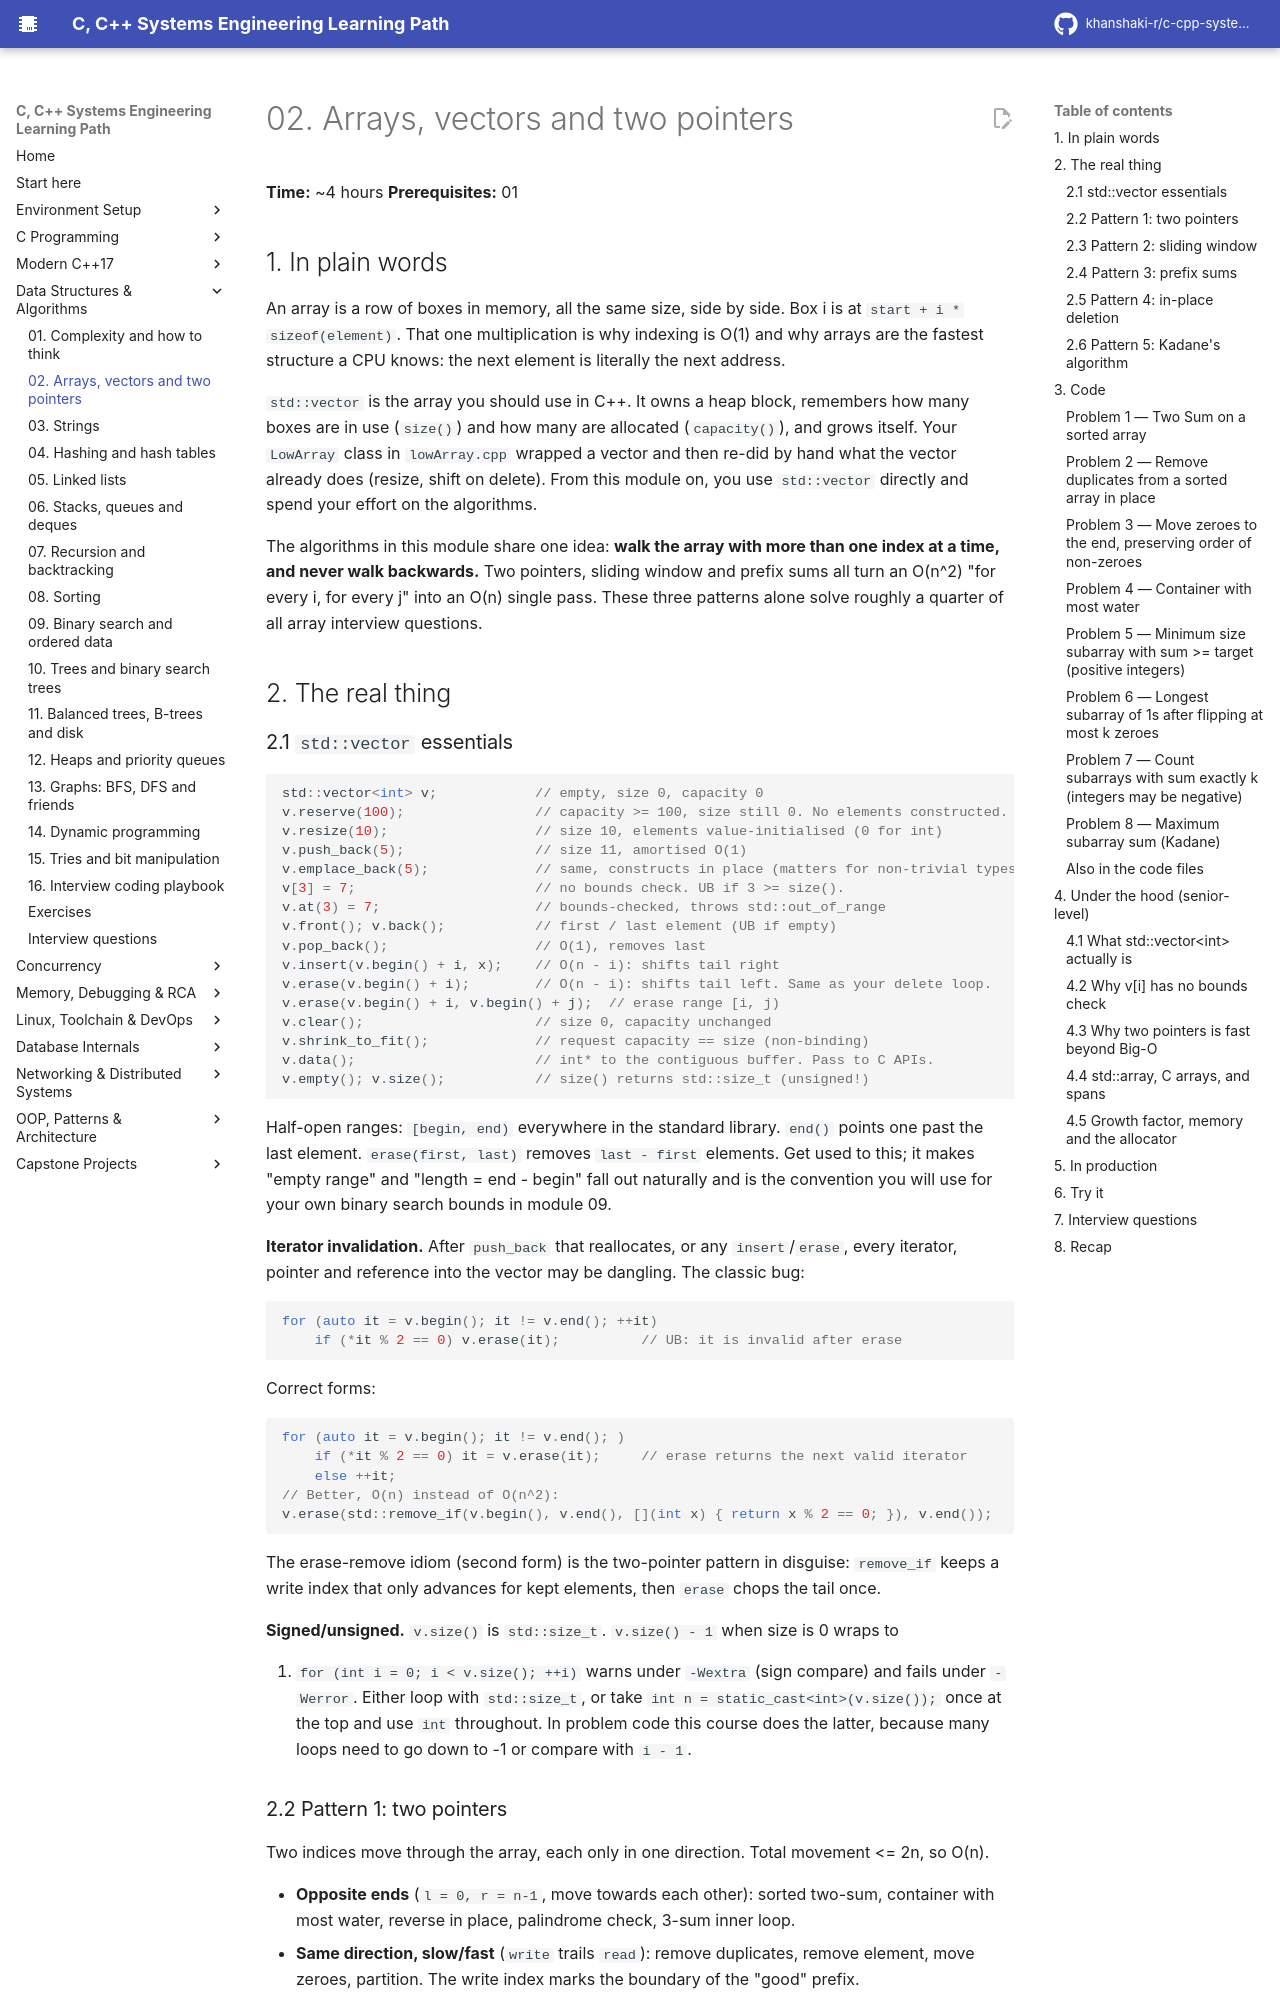

repository: khanshaki-r/c-cpp-systems-learning-path · page: 03_Data_Structures_Algorithms/02_arrays_vectors_two_pointers/index.html · generator: mkdocs

# 02. Arrays, vectors and two pointers

**Time:** ~4 hours   **Prerequisites:** 01

## 1. In plain words

An array is a row of boxes in memory, all the same size, side by side. Box i is at
`start + i * sizeof(element)`. That one multiplication is why indexing is O(1) and why arrays
are the fastest structure a CPU knows: the next element is literally the next address.

`std::vector` is the array you should use in C++. It owns a heap block, remembers how many
boxes are in use (`size()`) and how many are allocated (`capacity()`), and grows itself. Your
`LowArray` class in `lowArray.cpp` wrapped a vector and then re-did by hand what the vector
already does (resize, shift on delete). From this module on, you use `std::vector` directly and
spend your effort on the algorithms.

The algorithms in this module share one idea: **walk the array with more than one index at a
time, and never walk backwards.** Two pointers, sliding window and prefix sums all turn an
O(n^2) "for every i, for every j" into an O(n) single pass. These three patterns alone solve
roughly a quarter of all array interview questions.

## 2. The real thing

### 2.1 `std::vector` essentials

```cpp
std::vector<int> v;            // empty, size 0, capacity 0
v.reserve(100);                // capacity >= 100, size still 0. No elements constructed.
v.resize(10);                  // size 10, elements value-initialised (0 for int)
v.push_back(5);                // size 11, amortised O(1)
v.emplace_back(5);             // same, constructs in place (matters for non-trivial types)
v[3] = 7;                      // no bounds check. UB if 3 >= size().
v.at(3) = 7;                   // bounds-checked, throws std::out_of_range
v.front(); v.back();           // first / last element (UB if empty)
v.pop_back();                  // O(1), removes last
v.insert(v.begin() + i, x);    // O(n - i): shifts tail right
v.erase(v.begin() + i);        // O(n - i): shifts tail left. Same as your delete loop.
v.erase(v.begin() + i, v.begin() + j);  // erase range [i, j)
v.clear();                     // size 0, capacity unchanged
v.shrink_to_fit();             // request capacity == size (non-binding)
v.data();                      // int* to the contiguous buffer. Pass to C APIs.
v.empty(); v.size();           // size() returns std::size_t (unsigned!)
```

Half-open ranges: `[begin, end)` everywhere in the standard library. `end()` points one past
the last element. `erase(first, last)` removes `last - first` elements. Get used to this; it
makes "empty range" and "length = end - begin" fall out naturally and is the convention you
will use for your own binary search bounds in module 09.

**Iterator invalidation.** After `push_back` that reallocates, or any `insert`/`erase`, every
iterator, pointer and reference into the vector may be dangling. The classic bug:

```cpp
for (auto it = v.begin(); it != v.end(); ++it)
    if (*it % 2 == 0) v.erase(it);          // UB: it is invalid after erase
```

Correct forms:

```cpp
for (auto it = v.begin(); it != v.end(); )
    if (*it % 2 == 0) it = v.erase(it);     // erase returns the next valid iterator
    else ++it;
// Better, O(n) instead of O(n^2):
v.erase(std::remove_if(v.begin(), v.end(), [](int x) { return x % 2 == 0; }), v.end());
```

The erase-remove idiom (second form) is the two-pointer pattern in disguise: `remove_if` keeps
a write index that only advances for kept elements, then `erase` chops the tail once.

**Signed/unsigned.** `v.size()` is `std::size_t`. `v.size() - 1` when size is 0 wraps to
18446744073709551615. `for (int i = 0; i < v.size(); ++i)` warns under `-Wextra` (sign
compare) and fails under `-Werror`. Either loop with `std::size_t`, or take
`int n = static_cast<int>(v.size());` once at the top and use `int` throughout. In problem
code this course does the latter, because many loops need to go down to -1 or compare with
`i - 1`.
